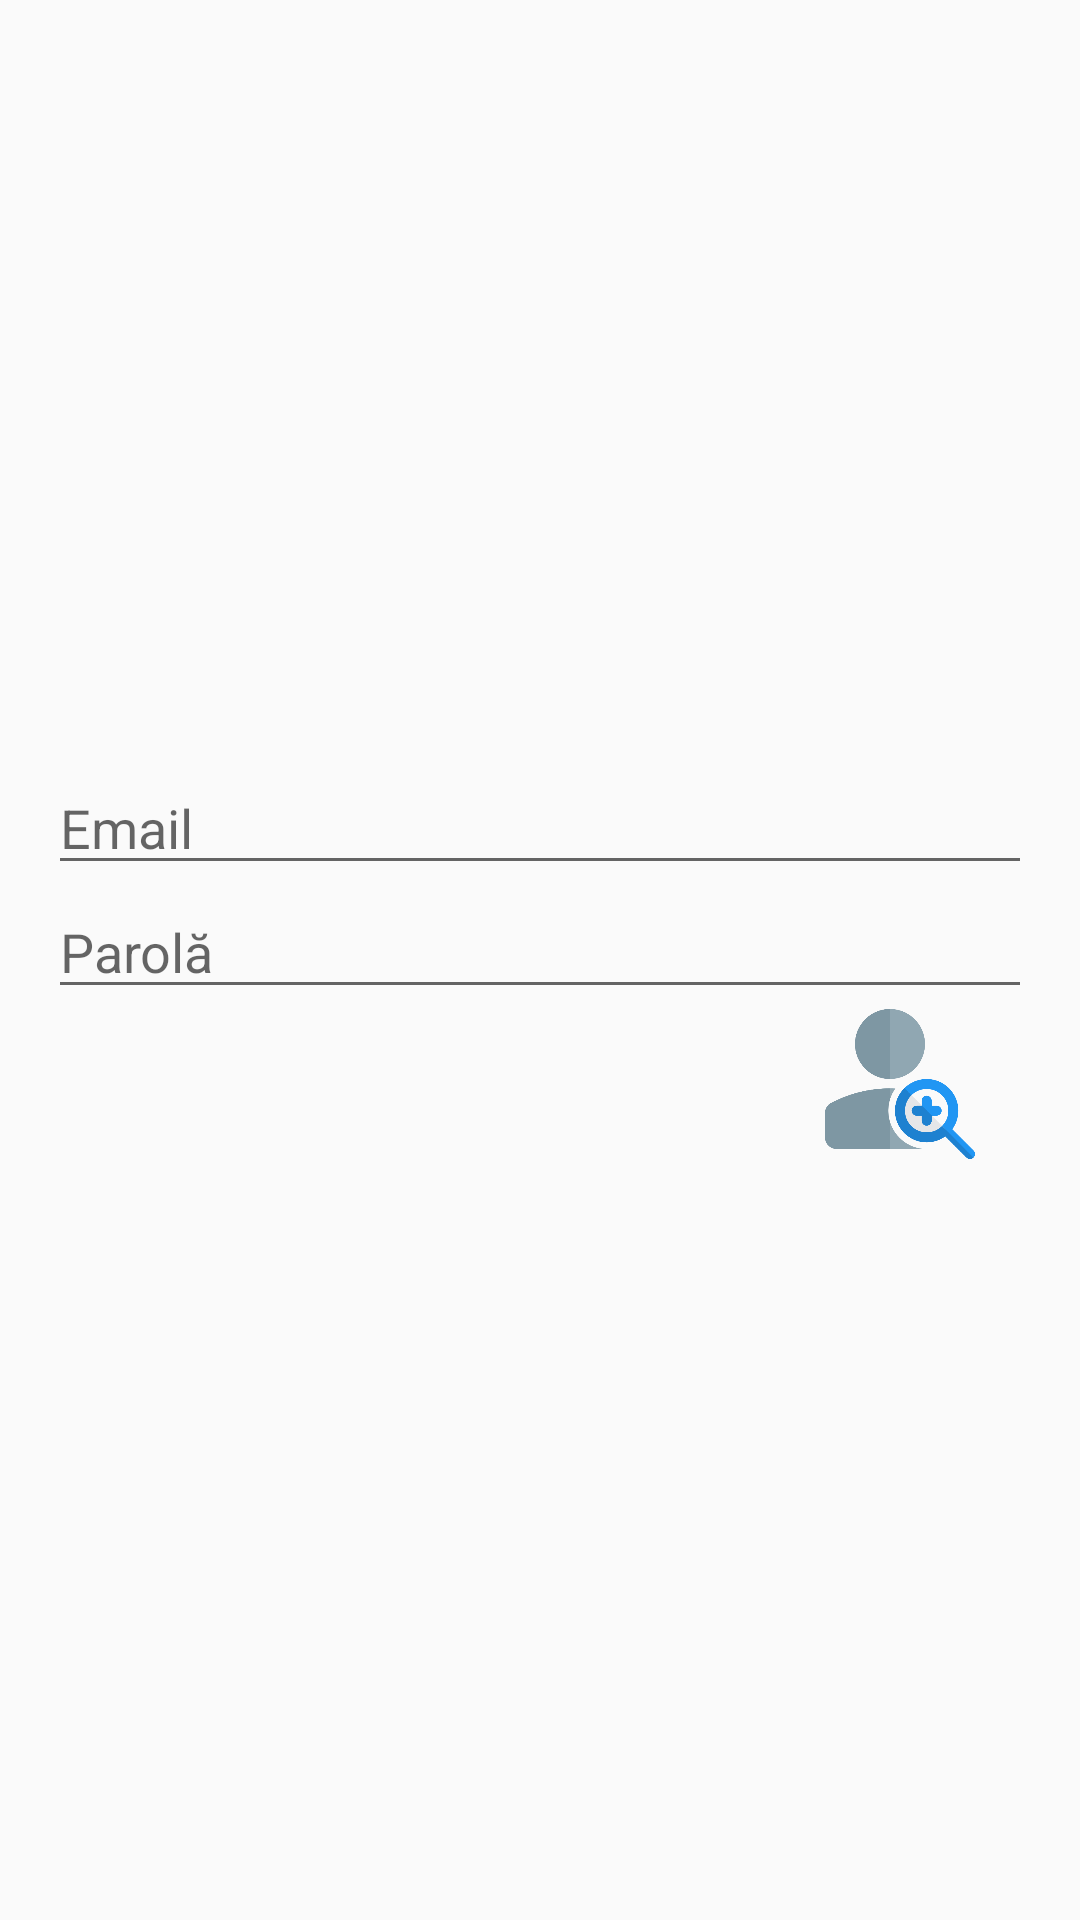

Reconstruct the res/layout file that produces this screen, plus the resources it refers to.
<!-- AndroidManifest.xml: application theme Theme.AppCompat.Light.DarkActionBar -->
<!-- res/layout/activity_register.xml -->
<FrameLayout xmlns:android="http://schemas.android.com/apk/res/android"
    android:layout_width="match_parent"
    android:layout_height="match_parent">

    
    <ImageView
        android:layout_width="match_parent"
        android:layout_height="match_parent"
        android:src="@drawable/fundal2"
        android:scaleType="centerCrop"
        android:contentDescription="@null" />

    
    <LinearLayout
        android:layout_width="match_parent"
        android:layout_height="match_parent"
        android:gravity="center"
        android:orientation="vertical"
        android:padding="16dp">

        <EditText
            android:id="@+id/emailInput"
            android:layout_width="match_parent"
            android:layout_height="wrap_content"
            android:hint="Email" />

        <EditText
            android:id="@+id/passwordInput"
            android:layout_width="match_parent"
            android:layout_height="wrap_content"
            android:hint="Parolă"
            android:inputType="textPassword" />

        <Button
            android:id="@+id/registerButton"
            android:layout_width="50dp"
            android:layout_height="50dp"
            android:layout_marginStart="120dp"
            android:background="@drawable/register" />

    </LinearLayout>
</FrameLayout>
<!-- resources referenced by this layout -->
<resources>
  <!-- drawable register: png bitmap (drawable, 24193 bytes) -->
</resources>
